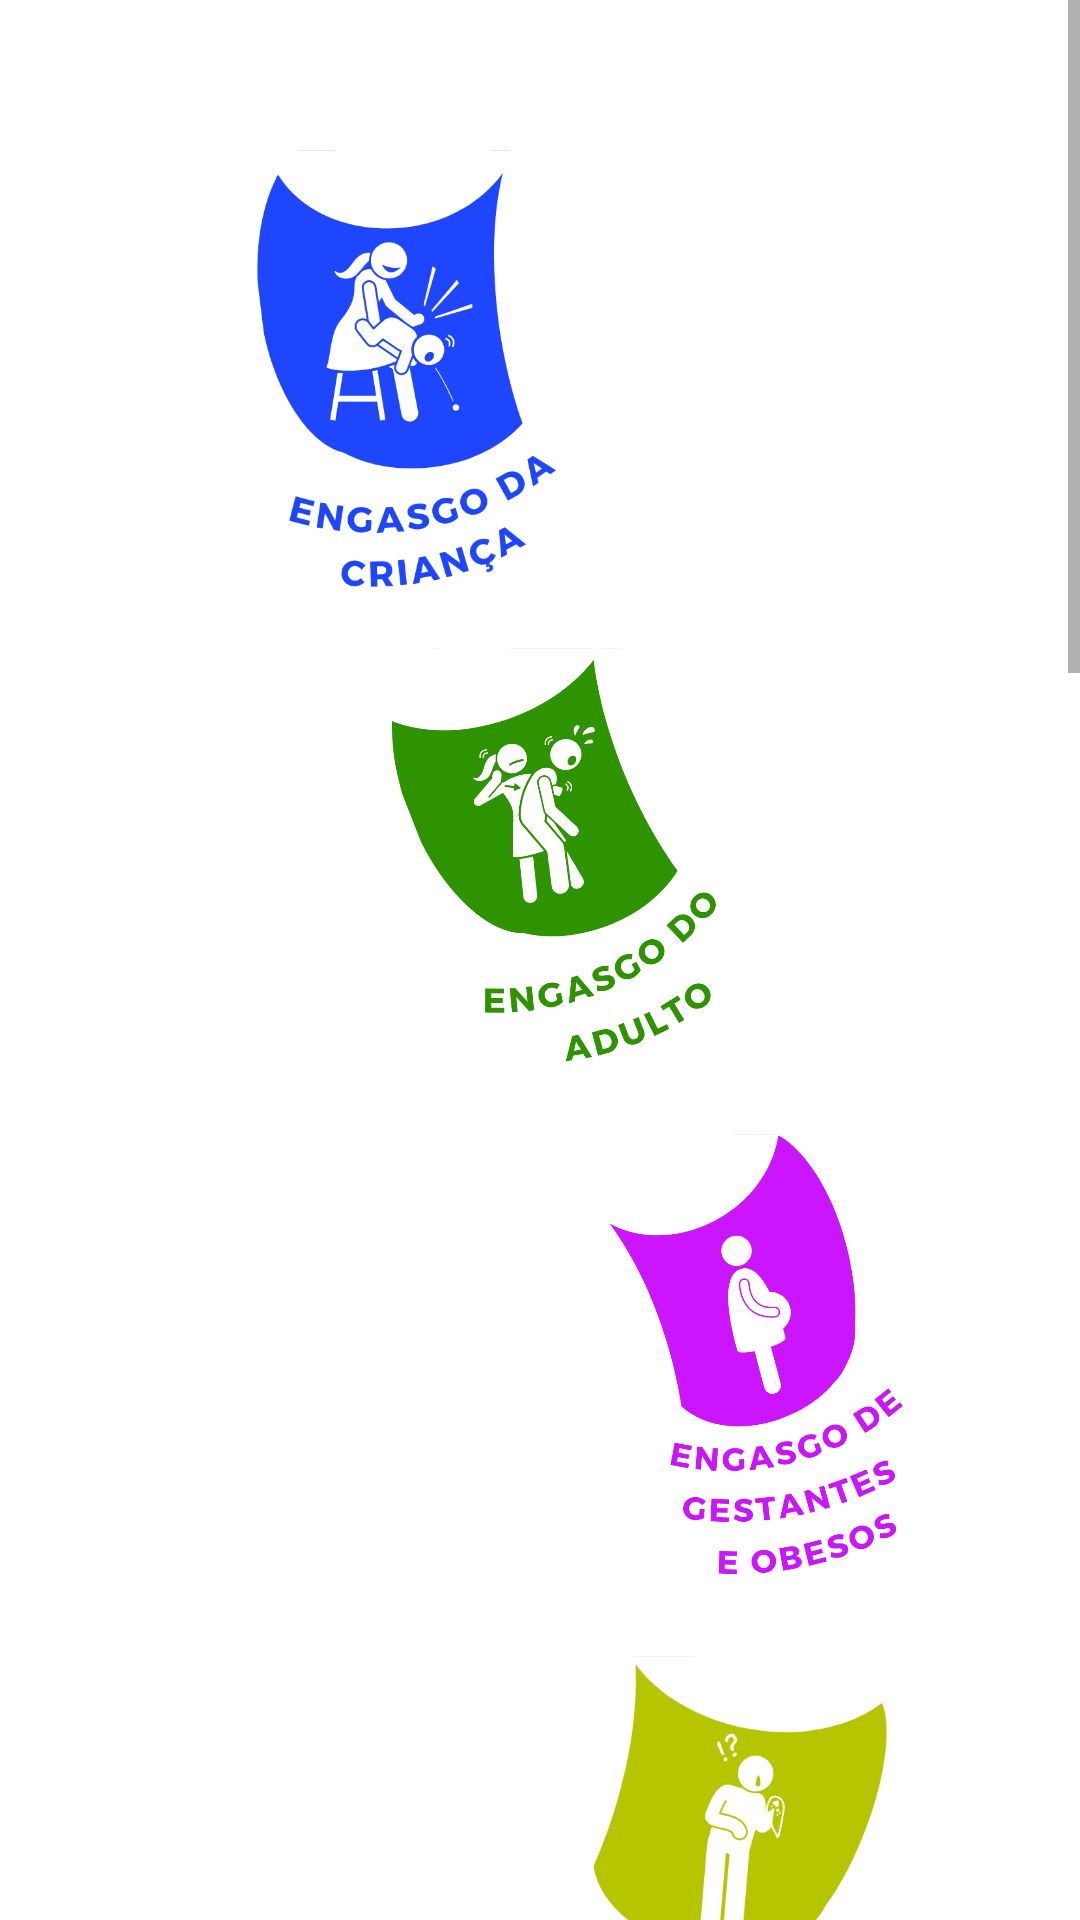

The Android layout XML behind this screen, and the referenced resources:
<!-- AndroidManifest.xml: application theme Theme.Splash -->
<!-- res/layout/activity_button.xml -->
<?xml version="1.0" encoding="utf-8"?>

<ScrollView xmlns:android="http://schemas.android.com/apk/res/android"
    xmlns:app="http://schemas.android.com/apk/res-auto"
    xmlns:tools="http://schemas.android.com/tools"
    android:layout_width="match_parent"
    android:layout_height="match_parent"
    tools:context=".ButtonPage"
    android:background="@color/white">

    <androidx.constraintlayout.widget.ConstraintLayout
        android:layout_width="match_parent"
        android:layout_height="wrap_content">


        <ImageView
            android:id="@+id/queimaduras"
            android:layout_width="150dp"
            android:layout_height="150dp"
            android:layout_marginStart="20dp"
            android:layout_marginTop="8dp"
            android:background="@color/white"
            app:layout_constraintStart_toStartOf="@+id/membros_cortados"
            app:layout_constraintTop_toBottomOf="@+id/membros_cortados"
            app:srcCompat="@drawable/img7" />

        <ImageView
            android:id="@+id/membros_cortados"
            android:layout_width="150dp"
            android:layout_height="150dp"
            android:layout_marginTop="16dp"
            android:layout_marginEnd="8dp"
            android:background="@color/white"
            app:layout_constraintEnd_toEndOf="@+id/sangramento"
            app:layout_constraintTop_toBottomOf="@+id/sangramento"
            app:srcCompat="@drawable/img6" />

        <ImageView
            android:id="@+id/desmaio"
            android:layout_width="150dp"
            android:layout_height="150dp"
            android:layout_marginTop="8dp"
            android:layout_marginEnd="24dp"
            android:background="@color/white"
            app:layout_constraintEnd_toEndOf="@+id/queimaduras"
            app:layout_constraintTop_toBottomOf="@+id/queimaduras"
            app:srcCompat="@drawable/img8" />

        <ImageView
            android:id="@+id/avulsao"
            android:layout_width="150dp"
            android:layout_height="150dp"
            android:layout_marginTop="28dp"
            android:layout_marginEnd="44dp"
            android:background="@color/white"
            app:layout_constraintEnd_toEndOf="@+id/choque"
            app:layout_constraintTop_toBottomOf="@+id/choque"
            app:srcCompat="@drawable/img12" />

        <ImageView
            android:id="@+id/engasgo_crianca"
            android:layout_width="150dp"
            android:layout_height="150dp"
            android:layout_margin="50dp"
            android:layout_marginTop="56dp"
            android:background="@color/white"
            android:src="@drawable/img1"
            app:layout_constraintEnd_toEndOf="parent"
            app:layout_constraintHorizontal_bias="0.064"
            app:layout_constraintStart_toStartOf="parent"
            app:layout_constraintTop_toTopOf="parent" />

        <ImageView
            android:id="@+id/parada"
            android:layout_width="166dp"
            android:layout_height="172dp"
            android:layout_marginStart="56dp"
            android:layout_marginTop="4dp"
            android:background="@color/white"
            app:layout_constraintStart_toStartOf="@+id/desmaio"
            app:layout_constraintTop_toBottomOf="@+id/desmaio"
            app:srcCompat="@drawable/img10" />

        <ImageView
            android:id="@+id/sagramento_nasal"
            android:layout_width="150dp"
            android:layout_height="150dp"
            android:layout_marginTop="24dp"
            android:layout_marginEnd="16dp"
            android:background="@color/white"
            app:layout_constraintEnd_toEndOf="@+id/engasgo_gest_obesos"
            app:layout_constraintTop_toBottomOf="@+id/engasgo_gest_obesos"
            app:srcCompat="@drawable/img4" />

        <ImageView
            android:id="@+id/choque"
            android:layout_width="146dp"
            android:layout_height="136dp"
            android:layout_marginStart="40dp"
            android:layout_marginTop="4dp"
            android:background="@color/white"
            app:layout_constraintStart_toStartOf="@+id/parada"
            app:layout_constraintTop_toBottomOf="@+id/parada"
            app:srcCompat="@drawable/img11" />

        <ImageView
            android:id="@+id/sangramento"
            android:layout_width="142dp"
            android:layout_height="149dp"
            android:layout_marginEnd="48dp"
            android:background="@color/white"
            app:layout_constraintEnd_toEndOf="@+id/sagramento_nasal"
            app:layout_constraintTop_toBottomOf="@+id/sagramento_nasal"
            app:srcCompat="@drawable/img5" />

        <ImageView
            android:id="@+id/convulsao"
            android:layout_width="150dp"
            android:layout_height="150dp"
            android:layout_marginTop="12dp"
            android:layout_marginEnd="20dp"
            android:background="@color/white"
            app:layout_constraintEnd_toEndOf="@+id/queimaduras"
            app:layout_constraintTop_toBottomOf="@+id/queimaduras"
            app:srcCompat="@drawable/img9"/>

        <ImageView
            android:id="@+id/engasgo_gest_obesos"
            android:layout_width="150dp"
            android:layout_height="150dp"
            android:layout_marginStart="72dp"
            android:layout_marginTop="12dp"
            android:background="@color/white"
            app:layout_constraintStart_toStartOf="@+id/engasgo_adulto"
            app:layout_constraintTop_toBottomOf="@+id/engasgo_adulto"
            app:srcCompat="@drawable/img3" />

        <ImageView
            android:id="@+id/engasgo_adulto"
            android:layout_width="150dp"
            android:layout_height="150dp"
            android:layout_marginStart="52dp"
            android:layout_marginTop="16dp"
            android:background="@color/white"
            app:layout_constraintStart_toStartOf="@+id/engasgo_crianca"
            app:layout_constraintTop_toBottomOf="@+id/engasgo_crianca"
            app:srcCompat="@drawable/img2">
        </ImageView>


    </androidx.constraintlayout.widget.ConstraintLayout>
</ScrollView>
<!-- resources referenced by this layout -->
<resources>
  <color name="white">#FFFFFFFF</color>
  <!-- drawable img1: vector/xml drawable (drawable, 19553 chars, omitted) -->
  <!-- drawable img10: vector/xml drawable (drawable, 16423 chars, omitted) -->
  <!-- drawable img11: vector/xml drawable (drawable, 19379 chars, omitted) -->
  <!-- drawable img12: vector/xml drawable (drawable, 10912 chars, omitted) -->
  <!-- drawable img2: vector/xml drawable (drawable, 28871 chars, omitted) -->
  <!-- drawable img3: vector/xml drawable (drawable, 22322 chars, omitted) -->
  <!-- drawable img4: vector/xml drawable (drawable, 22745 chars, omitted) -->
  <!-- drawable img5: vector/xml drawable (drawable, 20340 chars, omitted) -->
  <!-- drawable img6: vector/xml drawable (drawable, 15266 chars, omitted) -->
  <!-- drawable img7: vector/xml drawable (drawable, 14026 chars, omitted) -->
  <!-- drawable img8: vector/xml drawable (drawable, 13153 chars, omitted) -->
  <!-- drawable img9: vector/xml drawable (drawable, 23676 chars, omitted) -->
  <style name="Theme.Splash" parent="Theme.MaterialComponents.DayNight.NoActionBar">
          <item name="android:windowBackground">@drawable/aid_logo</item>
          <item name="android:statusBarColor">@color/white</item>
      </style>
  <!-- drawable aid_logo: jpeg bitmap (drawable, 9476 bytes) -->
</resources>
